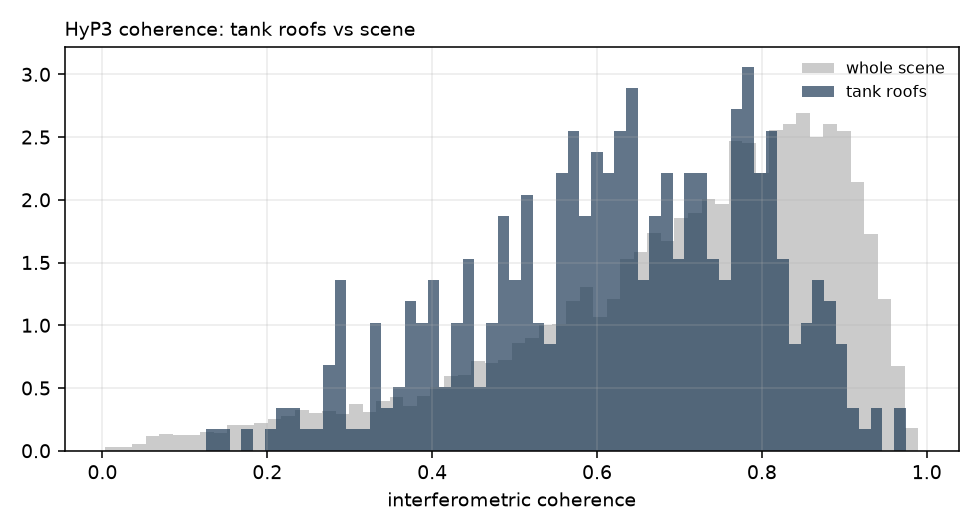

Source data for this figure (header and first rows):
class, n, median_coherence, p25, p75
tank, 416, 0.6368, 0.5114, 0.7671
scene, 12879, 0.7445, 0.5891, 0.8481
